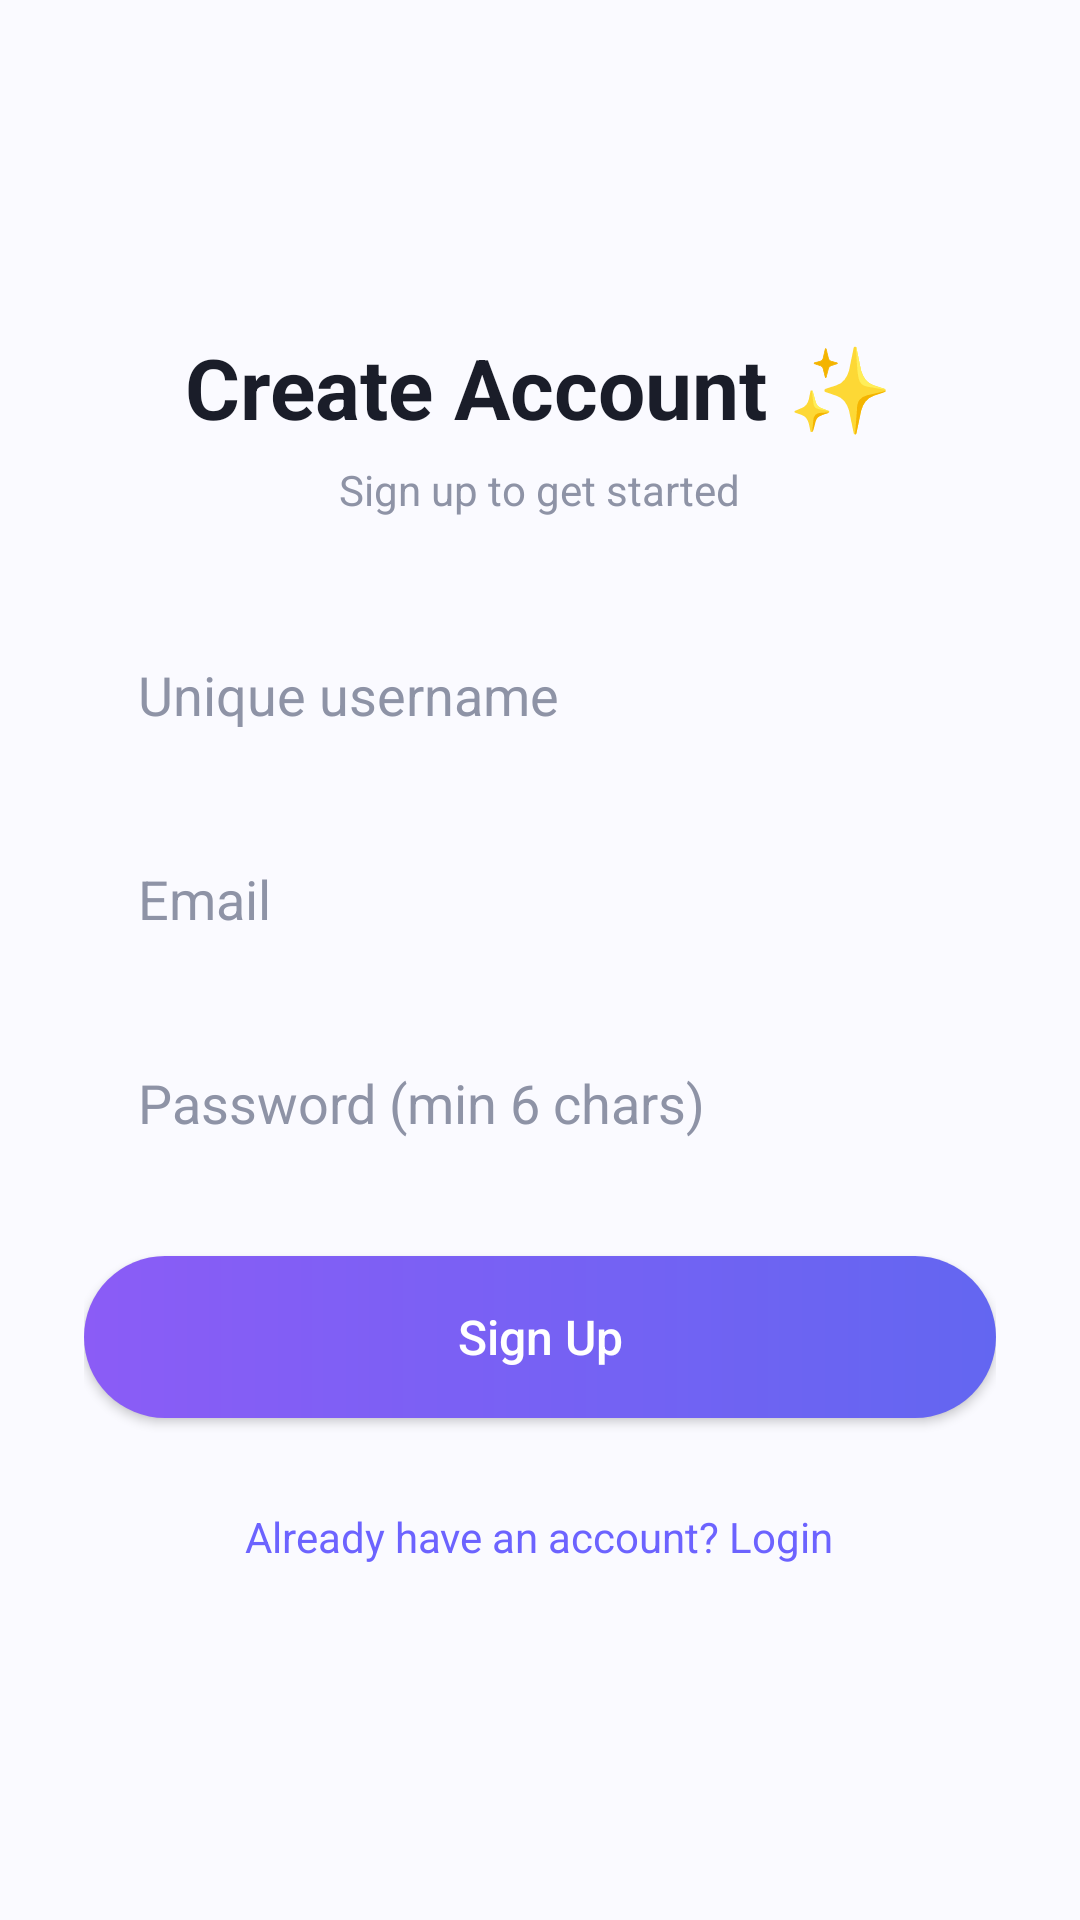

Here is an Android app screen rendered from its layout file. Give the layout XML and the strings, colors and styles it references.
<!-- AndroidManifest.xml: application theme Theme.ChatClone -->
<!-- res/layout/activity_signup.xml -->
<?xml version="1.0" encoding="utf-8"?>
<LinearLayout xmlns:android="http://schemas.android.com/apk/res/android"
    android:layout_width="match_parent" android:layout_height="match_parent"
    android:orientation="vertical" android:gravity="center"
    android:padding="28dp" android:background="@color/screen_bg">

    <TextView
        android:layout_width="wrap_content" android:layout_height="wrap_content"
        android:text="Create Account ✨"
        android:textColor="@color/black" android:textSize="28sp" android:textStyle="bold" />

    <TextView
        android:layout_width="wrap_content" android:layout_height="wrap_content"
        android:layout_marginTop="6dp" android:layout_marginBottom="32dp"
        android:text="Sign up to get started"
        android:textColor="@color/wa_gray_text" />

    <EditText
        android:id="@+id/etUsername"
        android:layout_width="match_parent" android:layout_height="54dp"
        android:background="@drawable/bg_input" android:paddingStart="18dp" android:paddingEnd="18dp"
        android:hint="Unique username" android:inputType="text"
        android:textColor="@color/black" android:textColorHint="@color/wa_gray_text" />

    <EditText
        android:id="@+id/etEmail"
        android:layout_width="match_parent" android:layout_height="54dp"
        android:layout_marginTop="14dp"
        android:background="@drawable/bg_input" android:paddingStart="18dp" android:paddingEnd="18dp"
        android:hint="Email" android:inputType="textEmailAddress"
        android:textColor="@color/black" android:textColorHint="@color/wa_gray_text" />

    <EditText
        android:id="@+id/etPassword"
        android:layout_width="match_parent" android:layout_height="54dp"
        android:layout_marginTop="14dp"
        android:background="@drawable/bg_input" android:paddingStart="18dp" android:paddingEnd="18dp"
        android:hint="Password (min 6 chars)" android:inputType="textPassword"
        android:textColor="@color/black" android:textColorHint="@color/wa_gray_text" />

    <TextView
        android:id="@+id/tvError"
        android:layout_width="match_parent" android:layout_height="wrap_content"
        android:layout_marginTop="10dp" android:textColor="@color/wa_red" android:visibility="gone" />

    <ProgressBar
        android:id="@+id/progressBar"
        android:layout_width="wrap_content" android:layout_height="wrap_content"
        android:layout_marginTop="10dp" android:visibility="gone" />

    <Button
        android:id="@+id/btnSignup"
        android:layout_width="match_parent" android:layout_height="54dp"
        android:layout_marginTop="24dp"
        android:background="@drawable/bg_button_gradient"
        android:text="Sign Up" android:textAllCaps="false"
        android:textColor="@color/white" android:textSize="16sp" />

    <TextView
        android:id="@+id/tvGoToLogin"
        android:layout_width="wrap_content" android:layout_height="wrap_content"
        android:layout_marginTop="22dp" android:padding="8dp"
        android:text="Already have an account? Login"
        android:textColor="@color/wa_dark_green" />

</LinearLayout>
<!-- resources referenced by this layout -->
<resources>
  <color name="black">#1A1D29</color>
  <color name="screen_bg">#FAFAFF</color>
  <color name="wa_dark_green">#6C63FF</color>
  <color name="wa_gray_text">#8E93A6</color>
  <color name="wa_red">#EF4444</color>
  <color name="white">#FFFFFF</color>
  <!-- drawable bg_button_gradient (drawable) -->
  <?xml version="1.0" encoding="utf-8"?>
  <shape xmlns:android="http://schemas.android.com/apk/res/android">
      <gradient android:startColor="@color/grad_start" android:endColor="@color/grad_end" android:angle="0" />
      <corners android:radius="28dp" />
  </shape>
  <style name="Theme.ChatClone" parent="Theme.MaterialComponents.DayNight.NoActionBar">
          <item name="colorPrimary">@color/wa_dark_green</item>
          <item name="colorPrimaryDark">@color/white</item>
          <item name="colorAccent">@color/wa_dark_green</item>
          <item name="android:statusBarColor">@color/white</item>
          <item name="android:windowLightStatusBar" tools:targetApi="m">true</item>
          <item name="android:windowBackground">@color/screen_bg</item>
      </style>
  <color name="grad_start">#8B5CF6</color>
  <color name="grad_end">#6366F1</color>
</resources>
